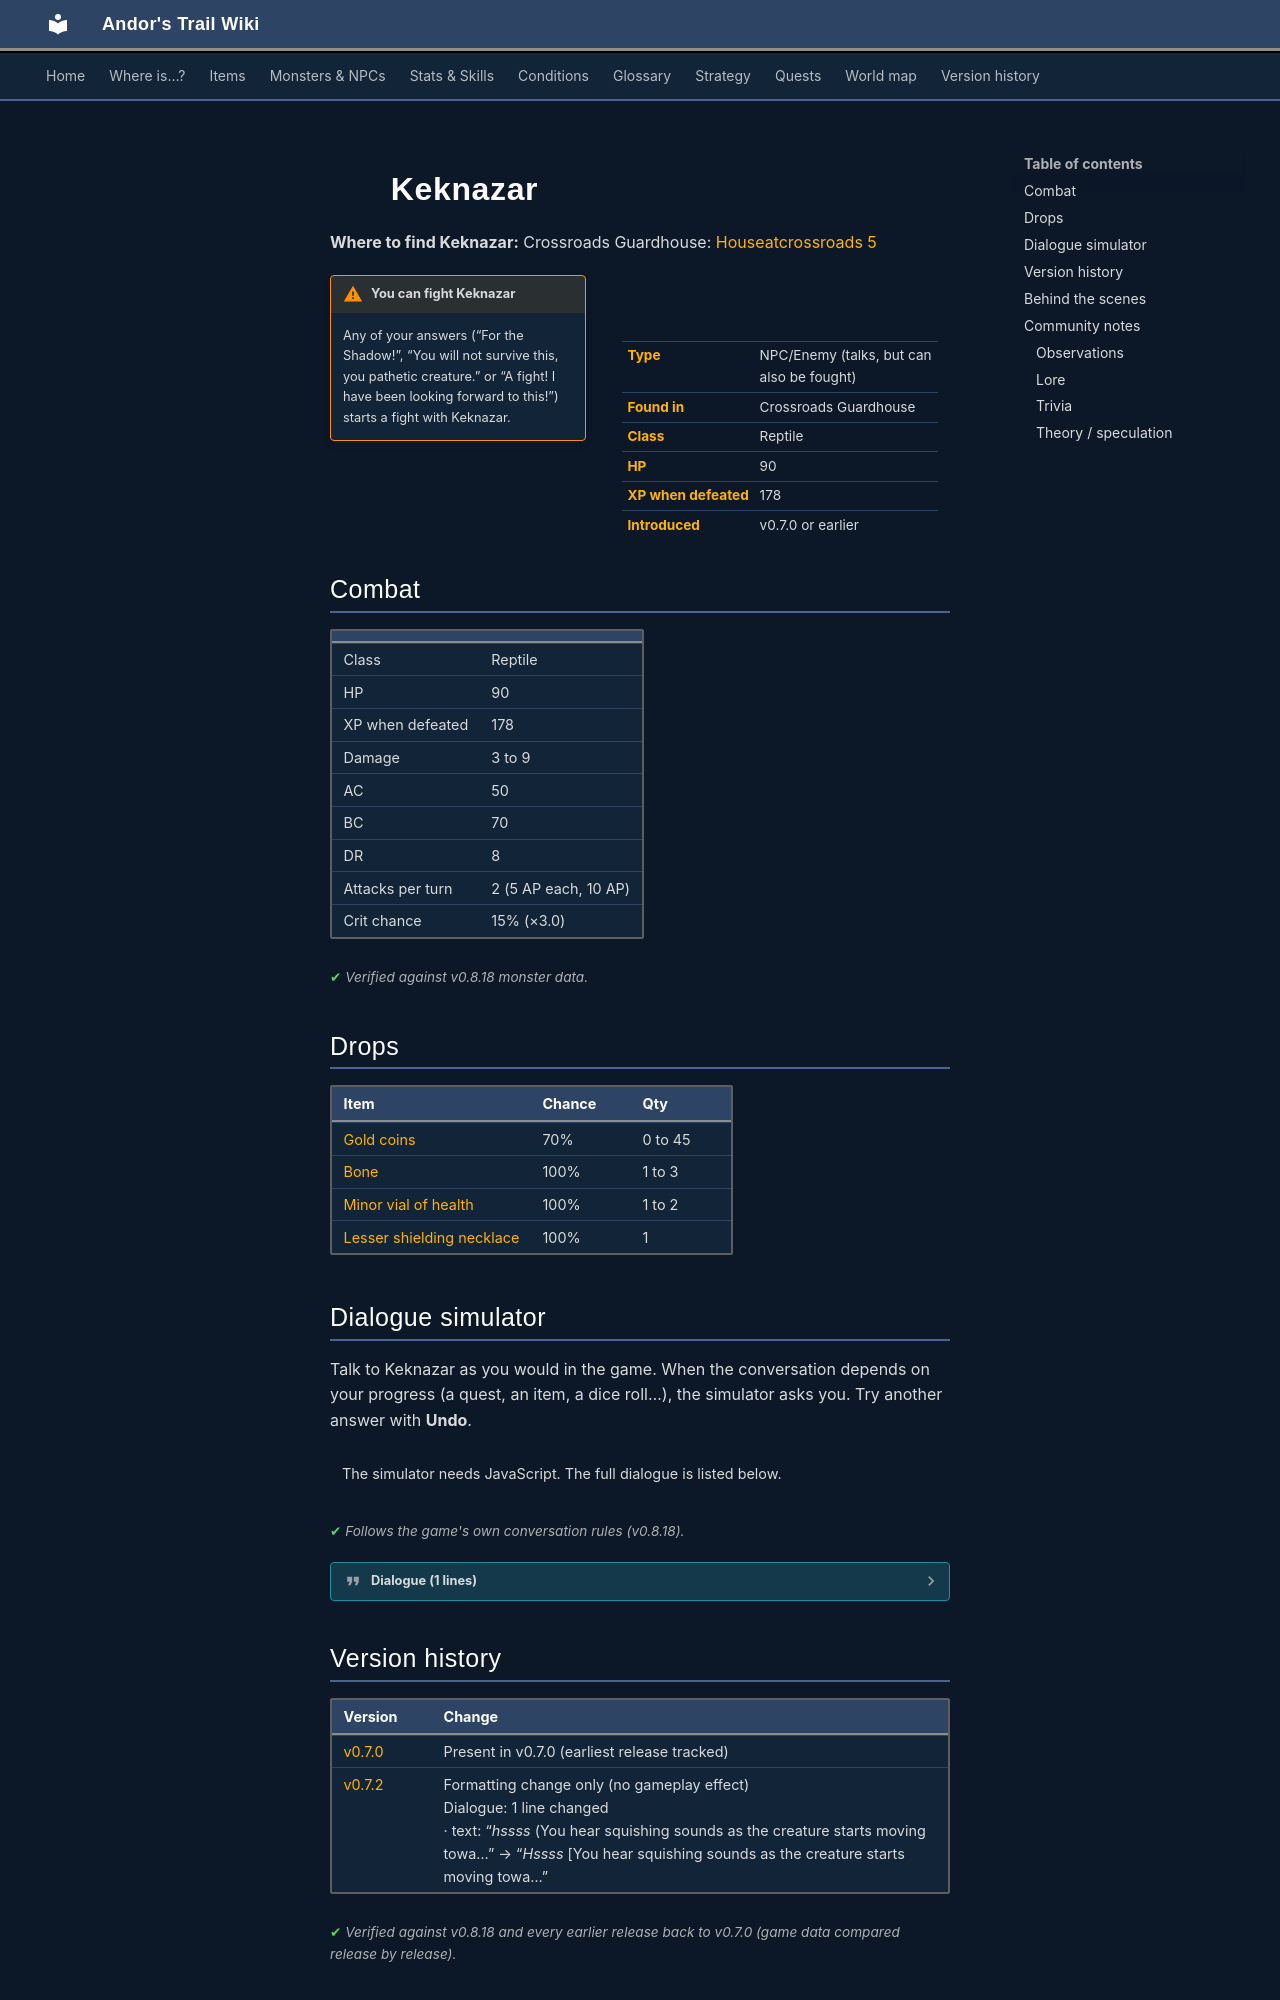

repository: asdfghjkl628/Andor-s-Trail-Wikiiii · page: monsters/keknazar/index.html · generator: mkdocs

---
description: "Keknazar is an NPC you can also fight in Andor's Trail, found in Crossroads Guardhouse."
---

# ![](../assets/icons/monsters/monsters_misc_9.png){ .sprite } Keknazar

**Where to find Keknazar:** Crossroads Guardhouse: [Houseatcrossroads 5](../maps/houseatcrossroads5.md#pin-npc-keknazar)

<div class="infobox" markdown>

<p class="ib-img"><img class="sprite" src="../../assets/icons/monsters/monsters_misc_9.png" alt=""></p>

| | |
|---|---|
| **Type** | NPC/Enemy (talks, but can also be fought) |
| **Found in** | Crossroads Guardhouse |
| **Class** | Reptile |
| **HP** | 90 |
| **XP when defeated** | 178 |
| **Introduced** | v0.7.0 or earlier |

</div>

!!! warning "You can fight Keknazar"
    Any of your answers (“For the Shadow!”, “You will not survive this, you pathetic creature.” or “A fight! I have been looking forward to this!”) starts a fight with Keknazar.

## Combat

| | |
|---|---|
| Class | Reptile |
| HP | 90 |
| XP when defeated | 178 |
| Damage | 3 to 9 |
| AC | 50 |
| BC | 70 |
| DR | 8 |
| Attacks per turn | 2 (5 AP each, 10 AP) |
| Crit chance | 15% (×3.0) |


<p class="verified">Verified against v0.8.18 monster data.</p>

## Drops

| Item | Chance | Qty |
|---|---|---|
| [Gold coins](../items/gold.md) | 70% | 0 to 45 |
| [Bone](../items/bone.md) | 100% | 1 to 3 |
| [Minor vial of health](../items/health_minor.md) | 100% | 1 to 2 |
| [Lesser shielding necklace](../items/necklace_shield_0.md) | 100% | 1 |

## Dialogue simulator

Talk to Keknazar as you would in the game. When the conversation depends on your progress (a quest, an item, a dice roll…), the simulator asks you. Try another answer with **Undo**.

<div class="dlg-sim" data-src="../../assets/dialogue/keknazar.json" data-npc="Keknazar" markdown="0"><noscript>The simulator needs JavaScript. The full dialogue is listed below.</noscript></div>

<p class="verified">Follows the game's own conversation rules (v0.8.18).</p>

??? quote "Dialogue (1 lines)"

    *Exactly as in the game files. Each line appears once; links jump to where a choice leads.*

    <span id="d-keknazar"></span>**`keknazar`** Keknazar: “*Hssss* [You hear squishing sounds as the creature starts moving towards you]”

    - “For the Shadow!” → *fight starts*
    - “You will not survive this, you pathetic creature.” → *fight starts*
    - “A fight! I have been looking forward to this!” → *fight starts*



## Version history

| Version | Change |
|---|---|
| [v0.7.0](../versions/0.7.0.md) | Present in v0.7.0 (earliest release tracked) |
| [v0.7.2](../versions/0.7.2.md) | Formatting change only (no gameplay effect)<br>Dialogue: 1 line changed<br>· text: “*hssss* (You hear squishing sounds as the creature starts moving towa…” → “*Hssss* [You hear squishing sounds as the creature starts moving towa…” |

<p class="verified">Verified against v0.8.18 and every earlier release back to v0.7.0 (game data compared release by release).</p>


## Behind the scenes

*How the game data handles this character. Not needed for playing.*

??? info "How the XP value is calculated"

    The game computes each enemy's experience value when it loads the data (`MonsterTypeParser.java`):

    XP = ⌈(attacks per turn × attack chance × average damage × (1 + critical skill × critical multiplier) × 3 + HP × (1 + block chance) + 9 × damage resistance) × 0.7⌉

    Percentages are used as fractions (e.g. 60% = 0.6). Enemies whose attacks inflict a condition are worth 50 XP more. The More Exp skill adds a percentage on top.

??? info "Technical information"

    | | |
    |---|---|
    | Entry ID | `keknazar` |
    | Type (wiki) | NPC/Enemy |
    | Spawn group | `keknazar` |
    | Loot table | `keknazar` |
    | Conversation | `keknazar` |
    | Faction | – |
    | Movement | – |
    | Icon | `monsters_misc:9` |
    | Defined in | `res/raw/monsterlist_v0610_monsters1.json` |

    Raw data:

    ```json
    {
     "id": "keknazar",
     "name": "Keknazar",
     "iconID": "monsters_misc:9",
     "maxHP": 90,
     "maxAP": 10,
     "moveCost": 5,
     "unique": 1,
     "monsterClass": "reptile",
     "attackDamage": {
      "min": 3,
      "max": 9
     },
     "spawnGroup": "keknazar",
     "phraseID": "keknazar",
     "droplistID": "keknazar",
     "attackCost": 5,
     "attackChance": 50,
     "criticalSkill": 20,
     "criticalMultiplier": 3.0,
     "blockChance": 70,
     "damageResistance": 8
    }
    ```


## Community notes

<small>Written by players, not generated from game data. **Observations**: what players notice in-game · **Lore**: the in-world story · **Trivia**: real-world facts, references, development history · **Theory / speculation**: unconfirmed ideas; may just be unfinished content</small>
